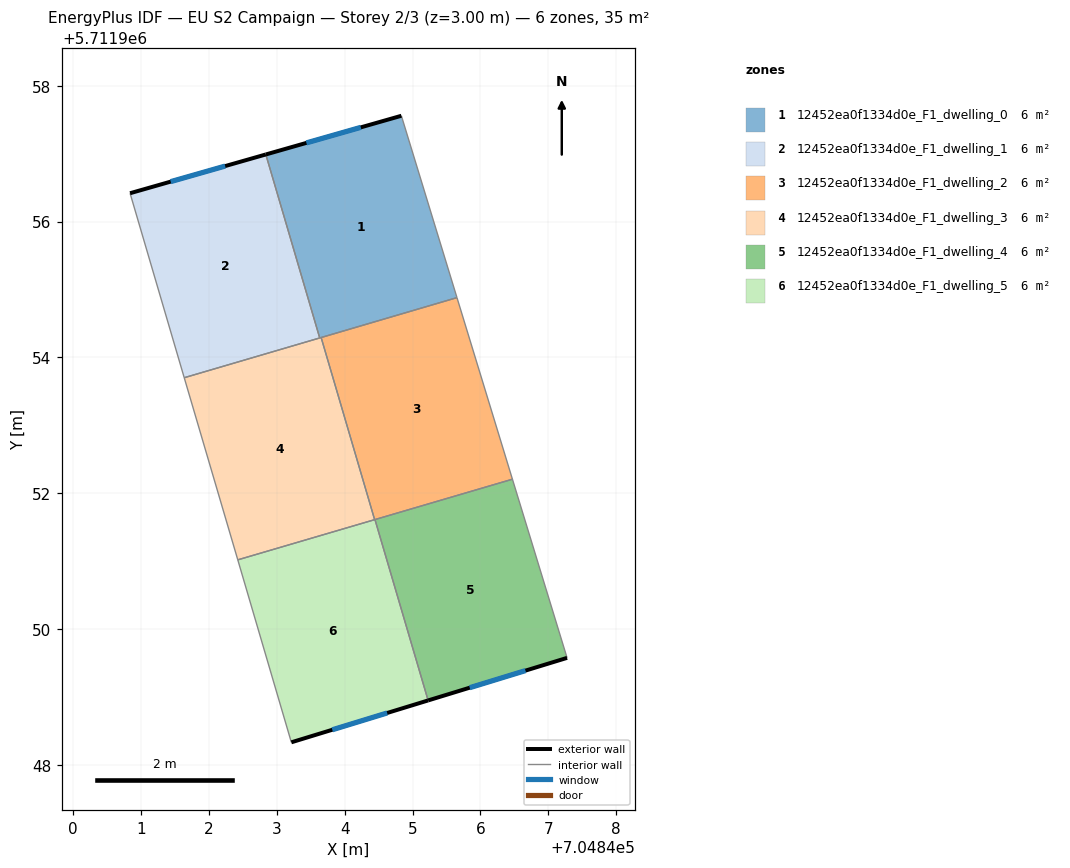
=== STOREY PLAN SPEC (per zone: floor XY polygon, exterior-wall plan segments, windows/doors) ===
zone 1: 12452ea0f1334d0e_F1_dwelling_0  (5.9 m²)
  floor: (704844.84, 5711957.56) (704845.66, 5711954.88) (704843.63, 5711954.29) (704842.84, 5711956.99)
  exterior wall: (704844.84, 5711957.56) – (704842.84, 5711956.99)  [2.1 m]
    window: (704844.24, 5711957.39) – (704843.44, 5711957.16)  [1.0 m²]
  interior walls: 4
zone 2: 12452ea0f1334d0e_F1_dwelling_1  (5.9 m²)
  floor: (704842.84, 5711956.99) (704843.63, 5711954.29) (704841.64, 5711953.70) (704840.84, 5711956.42)
  exterior wall: (704842.84, 5711956.99) – (704840.84, 5711956.42)  [2.1 m]
    window: (704842.24, 5711956.82) – (704841.44, 5711956.59)  [1.0 m²]
  interior walls: 3
zone 3: 12452ea0f1334d0e_F1_dwelling_2  (5.9 m²)
  floor: (704845.66, 5711954.88) (704846.47, 5711952.21) (704844.44, 5711951.61) (704843.65, 5711954.29)
  interior walls: 5
zone 4: 12452ea0f1334d0e_F1_dwelling_3  (5.9 m²)
  floor: (704843.65, 5711954.29) (704844.44, 5711951.61) (704842.43, 5711951.02) (704841.64, 5711953.70)
  interior walls: 5
zone 5: 12452ea0f1334d0e_F1_dwelling_4  (5.9 m²)
  floor: (704846.47, 5711952.21) (704847.28, 5711949.57) (704845.23, 5711948.95) (704844.45, 5711951.61)
  exterior wall: (704845.23, 5711948.95) – (704847.28, 5711949.57)  [2.1 m]
    window: (704845.84, 5711949.13) – (704846.66, 5711949.39)  [1.0 m²]
  interior walls: 3
zone 6: 12452ea0f1334d0e_F1_dwelling_5  (5.9 m²)
  floor: (704844.45, 5711951.61) (704845.23, 5711948.95) (704843.21, 5711948.33) (704842.43, 5711951.02)
  exterior wall: (704843.21, 5711948.33) – (704845.23, 5711948.95)  [2.1 m]
    window: (704843.82, 5711948.51) – (704844.63, 5711948.76)  [1.0 m²]
  interior walls: 4

=== DERIVED (storey summary) ===
Building: EU S2 Campaign
Storey: 2 of 3  (floor level z = 3.00 m)
Storey gross floor area: 35.3 m²
Zones on this storey: 6
  - 12452ea0f1334d0e_F1_dwelling_0: floor 5.9 m²; exterior wall 2.1 m (6.2 m²); 1 window(s) 1.0 m²; WWR 16.1%
  - 12452ea0f1334d0e_F1_dwelling_1: floor 5.9 m²; exterior wall 2.1 m (6.2 m²); 1 window(s) 1.0 m²; WWR 16.1%
  - 12452ea0f1334d0e_F1_dwelling_2: floor 5.9 m²
  - 12452ea0f1334d0e_F1_dwelling_3: floor 5.9 m²
  - 12452ea0f1334d0e_F1_dwelling_4: floor 5.9 m²; exterior wall 2.1 m (6.4 m²); 1 window(s) 1.0 m²; WWR 16.1%
  - 12452ea0f1334d0e_F1_dwelling_5: floor 5.9 m²; exterior wall 2.1 m (6.3 m²); 1 window(s) 1.0 m²; WWR 16.1%
Zone adjacency (shared interzone walls):
  - 12452ea0f1334d0e_F1_dwelling_0 ↔ 12452ea0f1334d0e_F1_dwelling_1
  - 12452ea0f1334d0e_F1_dwelling_0 ↔ 12452ea0f1334d0e_F1_dwelling_2
  - 12452ea0f1334d0e_F1_dwelling_0 ↔ 12452ea0f1334d0e_F1_dwelling_3
  - 12452ea0f1334d0e_F1_dwelling_1 ↔ 12452ea0f1334d0e_F1_dwelling_3
  - 12452ea0f1334d0e_F1_dwelling_2 ↔ 12452ea0f1334d0e_F1_dwelling_3
  - 12452ea0f1334d0e_F1_dwelling_2 ↔ 12452ea0f1334d0e_F1_dwelling_4
  - 12452ea0f1334d0e_F1_dwelling_2 ↔ 12452ea0f1334d0e_F1_dwelling_5
  - 12452ea0f1334d0e_F1_dwelling_3 ↔ 12452ea0f1334d0e_F1_dwelling_5
  - 12452ea0f1334d0e_F1_dwelling_4 ↔ 12452ea0f1334d0e_F1_dwelling_5